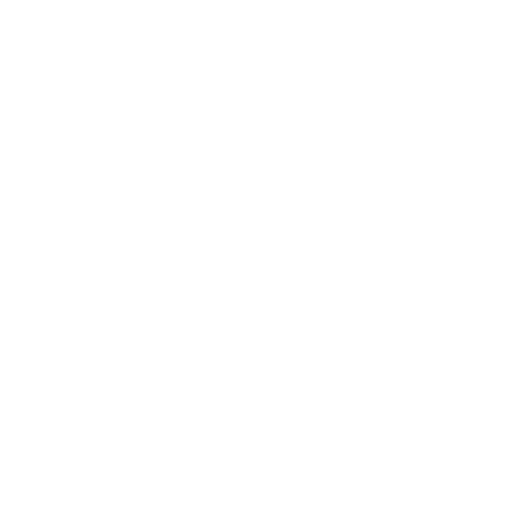
t = 0.00 s
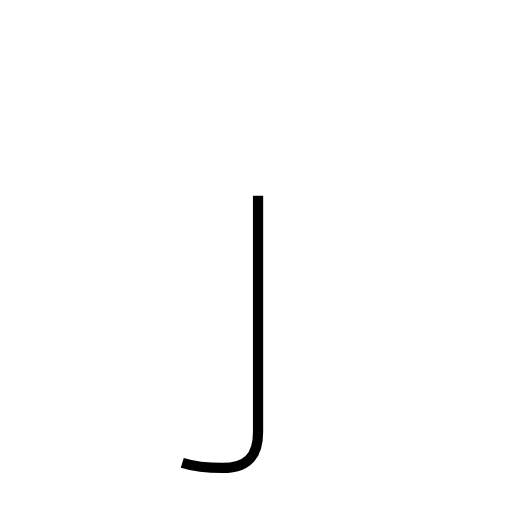
t = 0.98 s
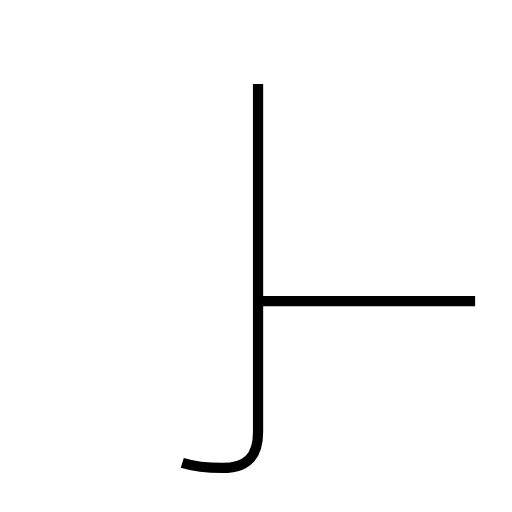
t = 1.95 s
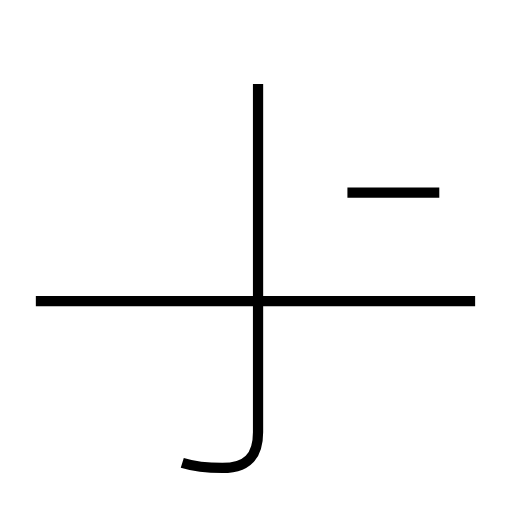
t = 2.87 s
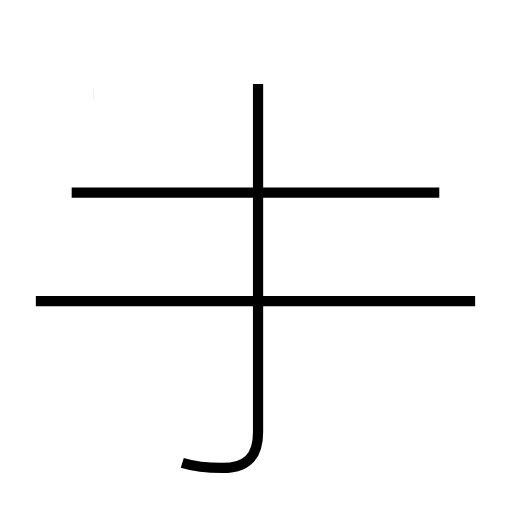
t = 3.67 s
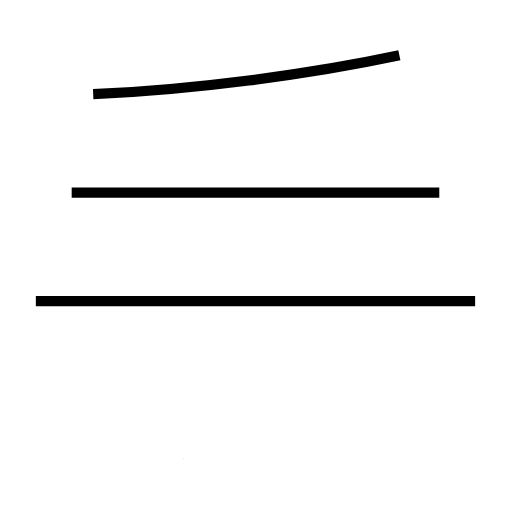
t = 4.58 s

The animated SVG that drew these frames (rendered in a browser with its animation timeline set to each time). Animation: 4 SMIL elements (animate=4); one cycle of 4.58 s.

<?xml version='1.0' encoding='utf-8'?>
<svg viewBox="0.0 -6.0 50.0 50.0" version="1.1" xmlns="http://www.w3.org/2000/svg"><rect x="-1000" y="-1000" width="2000" height="2000" stroke="white" fill="white" /><g style="fill:none;stroke:#000000;stroke-width:1"><path d="M 17.8 1.2 C 19.1 1.6 20.4 1.7 21.7 1.7 C 24.1 1.7 25.2 0.6 25.2 -1.8 L 25.2 -35.8 " transform="translate(0.0 38.0)" stroke-dasharray="43.66046772185864" stroke-dashoffset="43.66046772185864"><animate attributeName="stroke-dashoffset" from="43.66046772185864" to="0" dur="1.3098140316557592s" begin="0s; anim_end.end" fill="freeze" id="anim0" /></path><path d="M 46.4 -14.6 L 3.5 -14.6 " transform="translate(0.0 38.0)" stroke-dasharray="42.9" stroke-dashoffset="42.9"><animate attributeName="stroke-dashoffset" from="42.9" to="0" dur="1.287s" begin="anim0.end" fill="freeze" id="anim1" /></path><path d="M 42.9 -25.2 L 7.0 -25.2 " transform="translate(0.0 38.0)" stroke-dasharray="35.9" stroke-dashoffset="35.9"><animate attributeName="stroke-dashoffset" from="35.9" to="0" dur="1.077s" begin="anim1.end" fill="freeze" id="anim2" /></path><path d="M 9.1 -34.8 C 18.6 -35.2 30.1 -36.7 39.0 -38.6" transform="translate(0.0 38.0)" stroke-dasharray="30.171899125644803" stroke-dashoffset="30.171899125644803"><animate attributeName="stroke-dashoffset" from="30.171899125644803" to="0" dur="0.905156973769344s" begin="anim2.end" fill="freeze" id="anim_end" /></path></g></svg>
